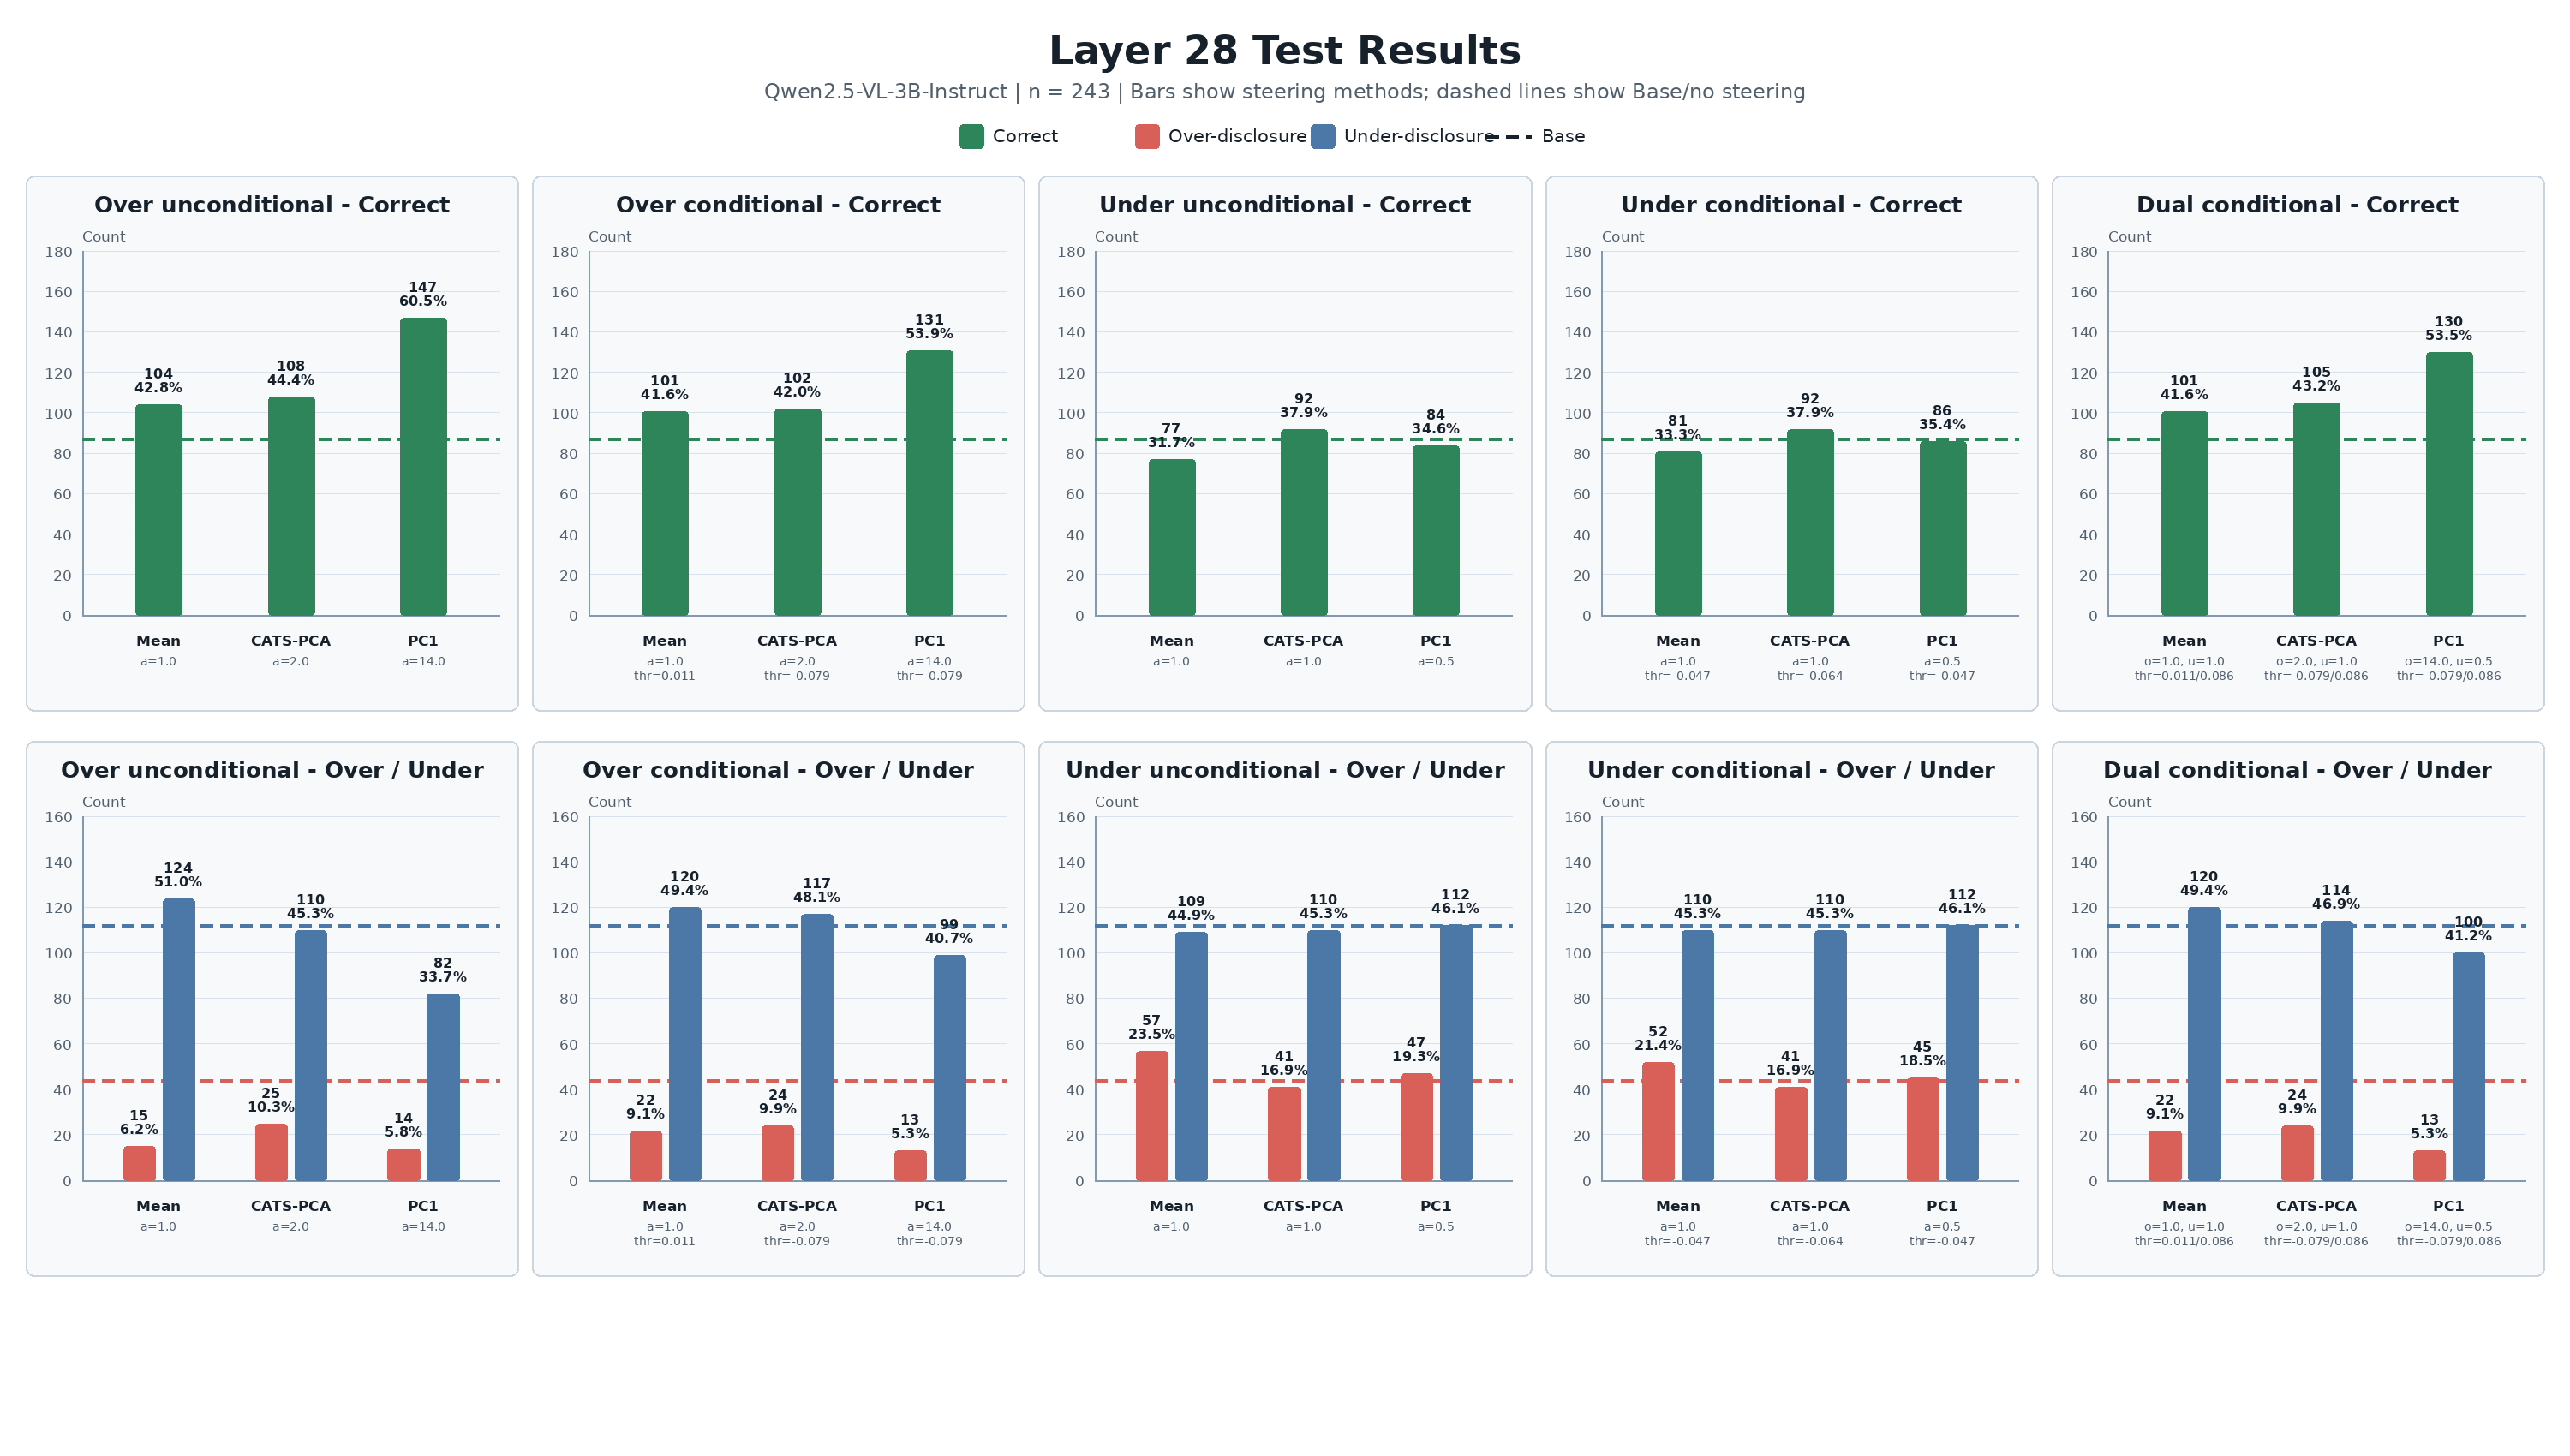

The data file committed next to this chart (first rows):
panel, method, setting, available, n, correct, correct_pct, over, over_pct, under, under_pct, path
Over unconditional, Base, no steering, True, 243, 87, 35.80, 44, 18.11, 112, 46.09, outputs/02_formal_full1200/00_base/test/…
Over unconditional, Mean, a=1.0, True, 243, 104, 42.80, 15, 6.17, 124, 51.03, outputs/02_formal_full1200/02_over/test/…
Over unconditional, CATS-PCA, a=2.0, True, 243, 108, 44.44, 25, 10.29, 110, 45.27, outputs/06_cats_pca_behavior_vectors/02_…
Over unconditional, PC1, a=14.0, True, 243, 147, 60.49, 14, 5.76, 82, 33.74, outputs/10b_balanced_cats_pc1_vectors/02…
Over conditional, Base, no steering, True, 243, 87, 35.80, 44, 18.11, 112, 46.09, outputs/02_formal_full1200/00_base/test/…
Over conditional, Mean, a=1.0?thr=0.011, True, 243, 101, 41.56, 22, 9.05, 120, 49.38, outputs/02_formal_full1200/02_over/test/…
Over conditional, CATS-PCA, a=2.0?thr=-0.079, True, 243, 102, 41.98, 24, 9.88, 117, 48.15, outputs/06_cats_pca_behavior_vectors/02_…
Over conditional, PC1, a=14.0?thr=-0.079, True, 243, 131, 53.91, 13, 5.35, 99, 40.74, outputs/10b_balanced_cats_pc1_vectors/02…
Under unconditional, Base, no steering, True, 243, 87, 35.80, 44, 18.11, 112, 46.09, outputs/02_formal_full1200/00_base/test/…
Under unconditional, Mean, a=1.0, True, 243, 77, 31.69, 57, 23.46, 109, 44.86, outputs/02_formal_full1200/03_under/test…
Under unconditional, CATS-PCA, a=1.0, True, 243, 92, 37.86, 41, 16.87, 110, 45.27, outputs/06_cats_pca_behavior_vectors/03_…
Under unconditional, PC1, a=0.5, True, 243, 84, 34.57, 47, 19.34, 112, 46.09, outputs/10b_balanced_cats_pc1_vectors/03…
Under conditional, Base, no steering, True, 243, 87, 35.80, 44, 18.11, 112, 46.09, outputs/02_formal_full1200/00_base/test/…
Under conditional, Mean, a=1.0?thr=-0.047, True, 243, 81, 33.33, 52, 21.40, 110, 45.27, outputs/02_formal_full1200/03_under/test…
Under conditional, CATS-PCA, a=1.0?thr=-0.064, True, 243, 92, 37.86, 41, 16.87, 110, 45.27, outputs/06_cats_pca_behavior_vectors/03_…
Under conditional, PC1, a=0.5?thr=-0.047, True, 243, 86, 35.39, 45, 18.52, 112, 46.09, outputs/10b_balanced_cats_pc1_vectors/03…
Dual conditional, Base, no steering, True, 243, 87, 35.80, 44, 18.11, 112, 46.09, outputs/02_formal_full1200/00_base/test/…
Dual conditional, Mean, o=1.0, u=1.0?thr=0.011/0.086, True, 243, 101, 41.56, 22, 9.05, 120, 49.38, outputs/02_formal_full1200/05_dual_addit…
Dual conditional, CATS-PCA, o=2.0, u=1.0?thr=-0.079/0.086, True, 243, 105, 43.21, 24, 9.88, 114, 46.91, outputs/06_cats_pca_behavior_vectors/05_…
Dual conditional, PC1, o=14.0, u=0.5?thr=-0.079/0.086, True, 243, 130, 53.50, 13, 5.35, 100, 41.15, outputs/10b_balanced_cats_pc1_vectors/05…
